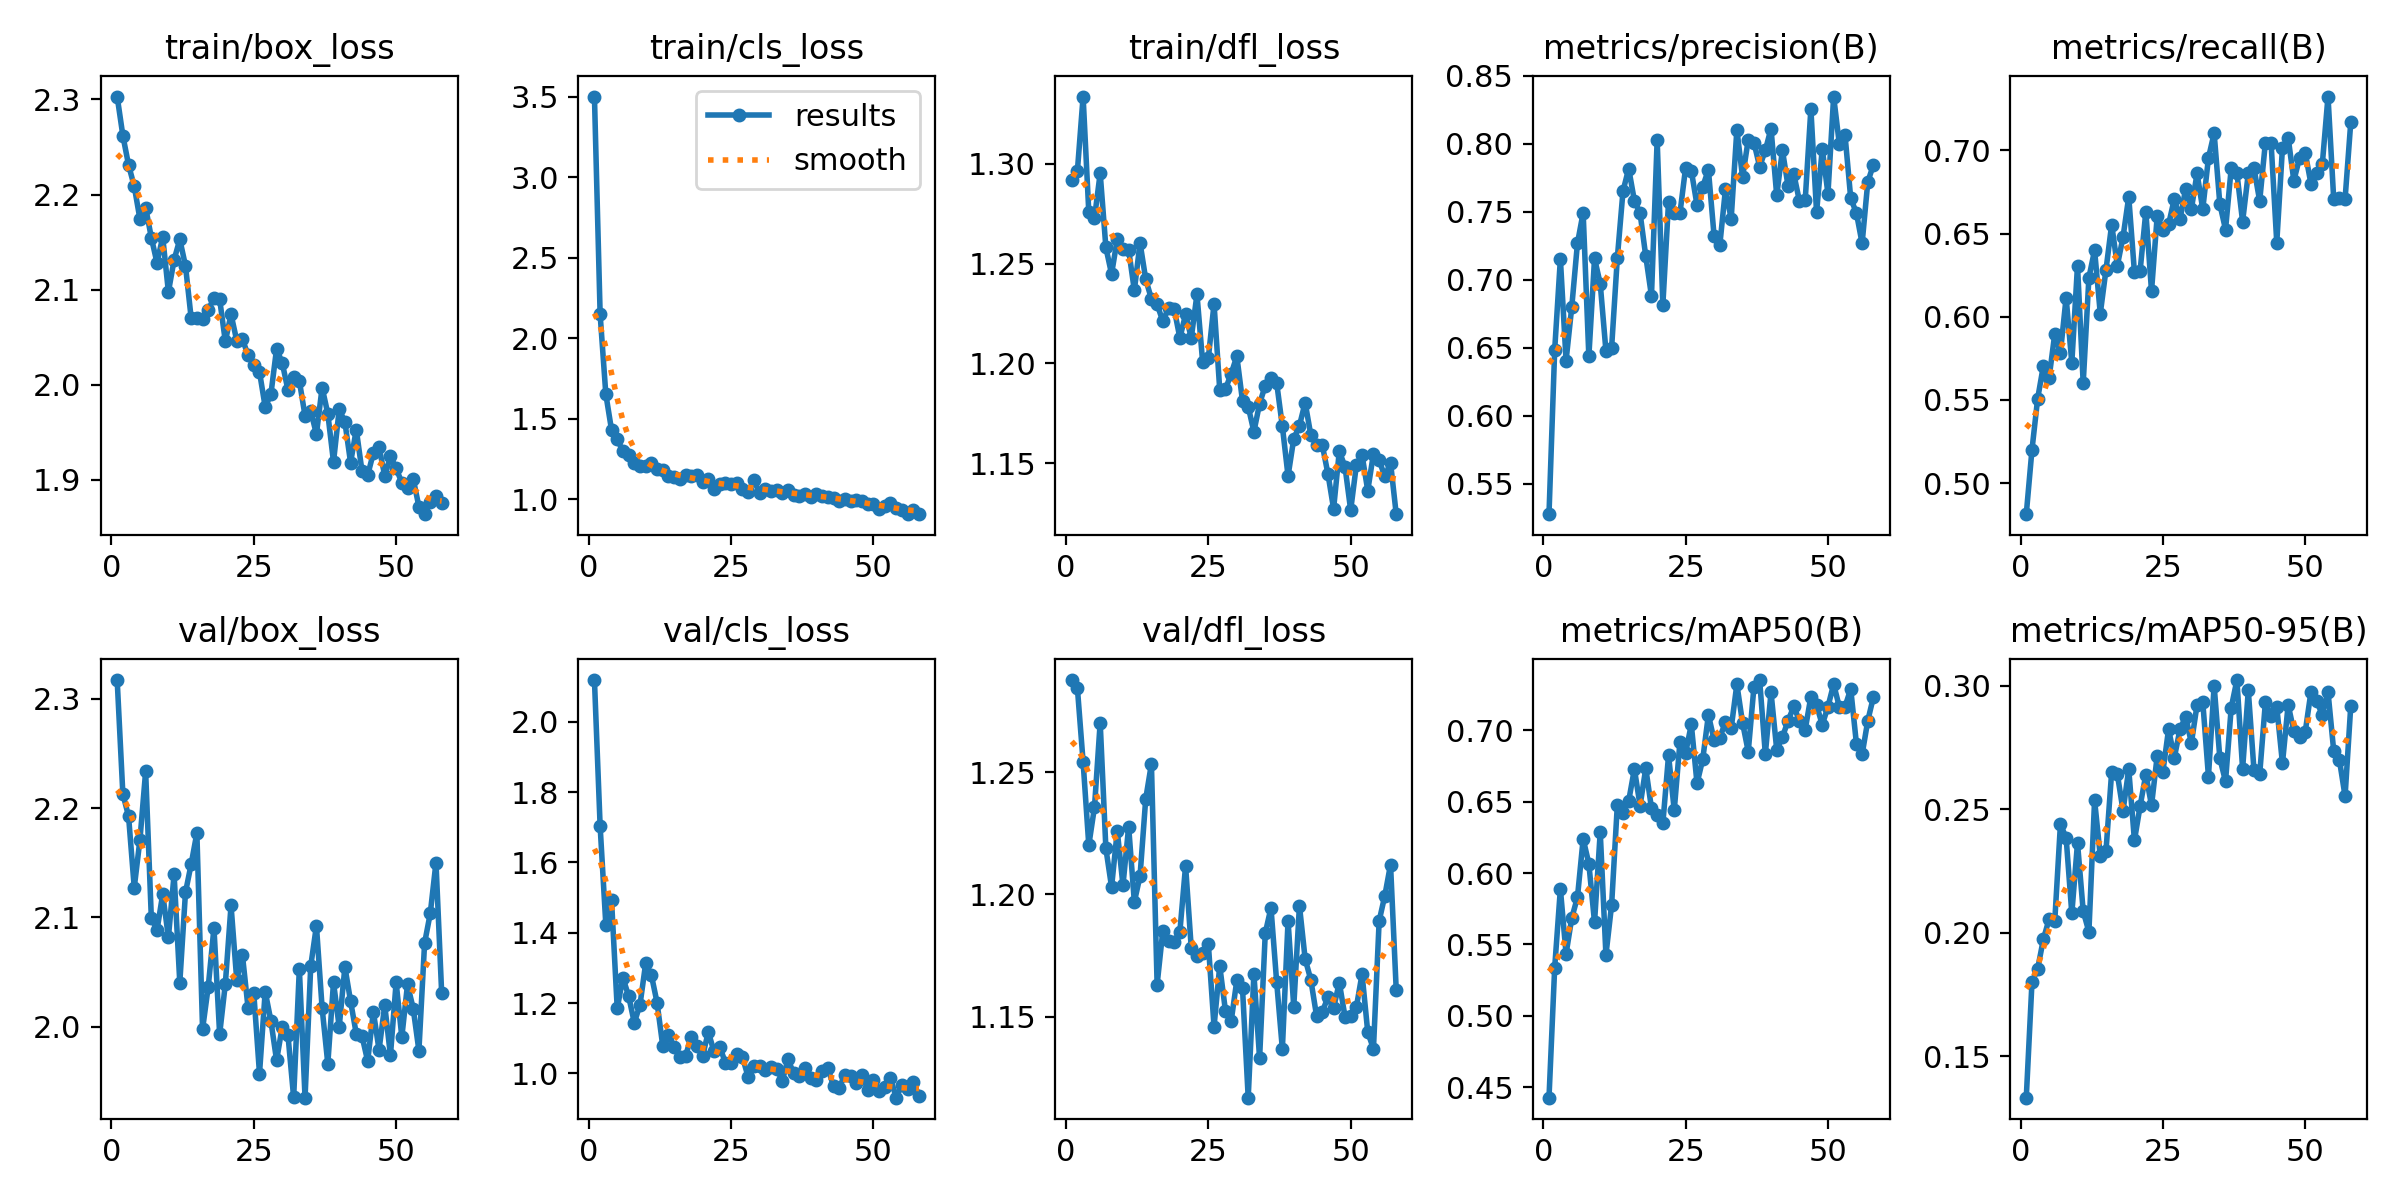

The data file committed next to this chart (first rows):
epoch, train/box_loss, train/cls_loss, train/dfl_loss, metrics/precision(B), metrics/recall(B), metrics/mAP50(B), metrics/mAP50-95(B), val/box_loss, val/cls_loss, val/dfl_loss, lr/pg0, lr/pg1, lr/pg2
1, 2.303, 3.503, 1.292, 0.5277, 0.4814, 0.4425, 0.1333, 2.317, 2.119, 1.288, 0.0006641, 0.0006641, 0.0006641
2, 2.262, 2.148, 1.297, 0.6485, 0.52, 0.5337, 0.1799, 2.213, 1.703, 1.284, 0.001318, 0.001318, 0.001318
3, 2.231, 1.652, 1.334, 0.7154, 0.5508, 0.5889, 0.1855, 2.193, 1.423, 1.254, 0.001958, 0.001958, 0.001958
4, 2.209, 1.431, 1.276, 0.6406, 0.5705, 0.5434, 0.1974, 2.127, 1.494, 1.22, 0.001941, 0.001941, 0.001941
5, 2.174, 1.371, 1.273, 0.6801, 0.5631, 0.5685, 0.2055, 2.171, 1.185, 1.236, 0.001941, 0.001941, 0.001941
6, 2.186, 1.299, 1.295, 0.7269, 0.5895, 0.583, 0.2046, 2.234, 1.272, 1.27, 0.001921, 0.001921, 0.001921
7, 2.155, 1.274, 1.258, 0.7493, 0.5785, 0.6239, 0.244, 2.1, 1.22, 1.219, 0.001901, 0.001901, 0.001901
8, 2.128, 1.226, 1.245, 0.6437, 0.6115, 0.6066, 0.2386, 2.088, 1.144, 1.203, 0.001881, 0.001881, 0.001881
9, 2.155, 1.209, 1.262, 0.7157, 0.5723, 0.5655, 0.2079, 2.121, 1.195, 1.226, 0.001861, 0.001861, 0.001861
10, 2.098, 1.206, 1.257, 0.6972, 0.6308, 0.6288, 0.2364, 2.082, 1.313, 1.204, 0.001842, 0.001842, 0.001842
11, 2.131, 1.226, 1.257, 0.6479, 0.56, 0.5425, 0.2088, 2.139, 1.28, 1.228, 0.001822, 0.001822, 0.001822
12, 2.153, 1.188, 1.237, 0.6502, 0.6234, 0.5777, 0.2004, 2.04, 1.201, 1.197, 0.001802, 0.001802, 0.001802
13, 2.125, 1.183, 1.26, 0.7159, 0.64, 0.6475, 0.2537, 2.123, 1.078, 1.208, 0.001782, 0.001782, 0.001782
14, 2.07, 1.145, 1.242, 0.7653, 0.6019, 0.6421, 0.2311, 2.149, 1.109, 1.239, 0.001762, 0.001762, 0.001762
15, 2.071, 1.135, 1.232, 0.7817, 0.6282, 0.6506, 0.2331, 2.177, 1.076, 1.253, 0.001743, 0.001743, 0.001743
16, 2.069, 1.127, 1.23, 0.7582, 0.6554, 0.6729, 0.2652, 1.998, 1.045, 1.163, 0.001723, 0.001723, 0.001723
17, 2.078, 1.147, 1.221, 0.749, 0.6308, 0.6472, 0.2642, 2.037, 1.049, 1.185, 0.001703, 0.001703, 0.001703
18, 2.092, 1.146, 1.228, 0.7173, 0.648, 0.6734, 0.2495, 2.09, 1.104, 1.181, 0.001683, 0.001683, 0.001683
19, 2.09, 1.147, 1.227, 0.6881, 0.6721, 0.6455, 0.2663, 1.993, 1.077, 1.181, 0.001663, 0.001663, 0.001663
20, 2.046, 1.104, 1.213, 0.8029, 0.6267, 0.641, 0.2374, 2.039, 1.049, 1.185, 0.001644, 0.001644, 0.001644
21, 2.074, 1.123, 1.225, 0.6816, 0.6277, 0.6348, 0.2514, 2.111, 1.118, 1.212, 0.001624, 0.001624, 0.001624
22, 2.046, 1.061, 1.213, 0.7575, 0.6631, 0.6825, 0.2641, 2.043, 1.062, 1.178, 0.001604, 0.001604, 0.001604
23, 2.048, 1.092, 1.235, 0.7488, 0.6154, 0.644, 0.2517, 2.066, 1.076, 1.175, 0.001584, 0.001584, 0.001584
24, 2.031, 1.1, 1.201, 0.7489, 0.6606, 0.6917, 0.2717, 2.017, 1.03, 1.176, 0.001564, 0.001564, 0.001564
25, 2.021, 1.095, 1.203, 0.7825, 0.6523, 0.6842, 0.2653, 2.03, 1.03, 1.18, 0.001545, 0.001545, 0.001545
26, 2.014, 1.097, 1.23, 0.7802, 0.6554, 0.7041, 0.2826, 1.957, 1.056, 1.146, 0.001525, 0.001525, 0.001525
27, 1.977, 1.061, 1.187, 0.7549, 0.6708, 0.6628, 0.271, 2.032, 1.046, 1.171, 0.001505, 0.001505, 0.001505
28, 1.99, 1.045, 1.187, 0.7684, 0.6585, 0.6796, 0.2824, 2.005, 0.9897, 1.152, 0.001485, 0.001485, 0.001485
29, 2.038, 1.116, 1.195, 0.781, 0.6769, 0.7108, 0.2876, 1.969, 1.021, 1.148, 0.001465, 0.001465, 0.001465
30, 2.023, 1.041, 1.204, 0.7322, 0.6647, 0.6933, 0.2769, 2, 1.019, 1.165, 0.001446, 0.001446, 0.001446
31, 1.994, 1.06, 1.181, 0.7254, 0.6862, 0.6949, 0.2923, 1.992, 1.01, 1.161, 0.001426, 0.001426, 0.001426
32, 2.008, 1.052, 1.178, 0.7668, 0.6646, 0.7058, 0.2937, 1.935, 1.016, 1.117, 0.001406, 0.001406, 0.001406
33, 2.004, 1.058, 1.166, 0.7448, 0.6954, 0.7015, 0.2633, 2.053, 1.013, 1.167, 0.001386, 0.001386, 0.001386
34, 1.967, 1.041, 1.18, 0.8104, 0.7104, 0.7323, 0.3001, 1.935, 0.9793, 1.133, 0.001366, 0.001366, 0.001366
35, 1.972, 1.055, 1.189, 0.7755, 0.6677, 0.7052, 0.2708, 2.055, 1.04, 1.184, 0.001347, 0.001347, 0.001347
36, 1.948, 1.028, 1.193, 0.8031, 0.6524, 0.6851, 0.2614, 2.092, 0.9996, 1.194, 0.001327, 0.001327, 0.001327
37, 1.997, 1.018, 1.19, 0.8009, 0.6892, 0.7304, 0.2912, 2.017, 0.9927, 1.164, 0.001307, 0.001307, 0.001307
38, 1.97, 1.03, 1.169, 0.7832, 0.6862, 0.7353, 0.3024, 1.966, 1.015, 1.137, 0.001287, 0.001287, 0.001287
39, 1.919, 1.014, 1.144, 0.7952, 0.6572, 0.6834, 0.2664, 2.041, 0.9874, 1.189, 0.001267, 0.001267, 0.001267
40, 1.974, 1.034, 1.162, 0.8112, 0.6862, 0.7267, 0.2982, 2, 0.9813, 1.154, 0.001248, 0.001248, 0.001248
41, 1.961, 1.021, 1.169, 0.762, 0.6892, 0.6865, 0.2658, 2.055, 1.007, 1.195, 0.001228, 0.001228, 0.001228
42, 1.918, 1.013, 1.18, 0.7953, 0.6696, 0.6953, 0.2642, 2.023, 1.014, 1.174, 0.001208, 0.001208, 0.001208
43, 1.953, 1.01, 1.164, 0.7687, 0.7046, 0.7068, 0.2934, 1.993, 0.9628, 1.165, 0.001188, 0.001188, 0.001188
44, 1.909, 0.987, 1.159, 0.7778, 0.7046, 0.7167, 0.288, 1.992, 0.9591, 1.15, 0.001168, 0.001168, 0.001168
45, 1.905, 0.9995, 1.159, 0.7577, 0.6445, 0.7066, 0.2916, 1.968, 0.9965, 1.152, 0.001149, 0.001149, 0.001149
46, 1.928, 0.9878, 1.145, 0.7583, 0.7015, 0.7004, 0.2687, 2.014, 0.9931, 1.158, 0.001129, 0.001129, 0.001129
47, 1.934, 0.9957, 1.127, 0.8257, 0.7077, 0.7236, 0.2924, 1.979, 0.9722, 1.153, 0.001109, 0.001109, 0.001109
48, 1.904, 0.9865, 1.156, 0.7496, 0.6817, 0.7177, 0.2817, 2.019, 0.9955, 1.164, 0.001089, 0.001089, 0.001089
49, 1.925, 0.9726, 1.148, 0.7963, 0.6954, 0.7039, 0.2794, 1.974, 0.9538, 1.15, 0.001069, 0.001069, 0.001069
50, 1.912, 0.9667, 1.127, 0.7633, 0.6985, 0.7166, 0.2814, 2.041, 0.9797, 1.15, 0.00105, 0.00105, 0.00105
51, 1.897, 0.939, 1.149, 0.8347, 0.68, 0.7323, 0.2975, 1.99, 0.9497, 1.154, 0.00103, 0.00103, 0.00103
52, 1.891, 0.9554, 1.154, 0.7997, 0.6862, 0.7164, 0.294, 2.039, 0.9607, 1.167, 0.00101, 0.00101, 0.00101
53, 1.901, 0.9747, 1.136, 0.8063, 0.6917, 0.7166, 0.2883, 2.017, 0.9862, 1.144, 0.0009902, 0.0009902, 0.0009902
54, 1.872, 0.9471, 1.155, 0.7599, 0.7323, 0.729, 0.2976, 1.978, 0.9306, 1.137, 0.0009704, 0.0009704, 0.0009704
55, 1.864, 0.9338, 1.151, 0.7492, 0.6708, 0.6906, 0.2738, 2.076, 0.9672, 1.189, 0.0009506, 0.0009506, 0.0009506
56, 1.876, 0.9063, 1.143, 0.7268, 0.6712, 0.6831, 0.2701, 2.104, 0.9567, 1.2, 0.0009308, 0.0009308, 0.0009308
57, 1.883, 0.9347, 1.15, 0.772, 0.6708, 0.7069, 0.2554, 2.15, 0.9757, 1.212, 0.000911, 0.000911, 0.000911
58, 1.875, 0.9095, 1.125, 0.7847, 0.7169, 0.7236, 0.292, 2.03, 0.9365, 1.161, 0.0008912, 0.0008912, 0.0008912
